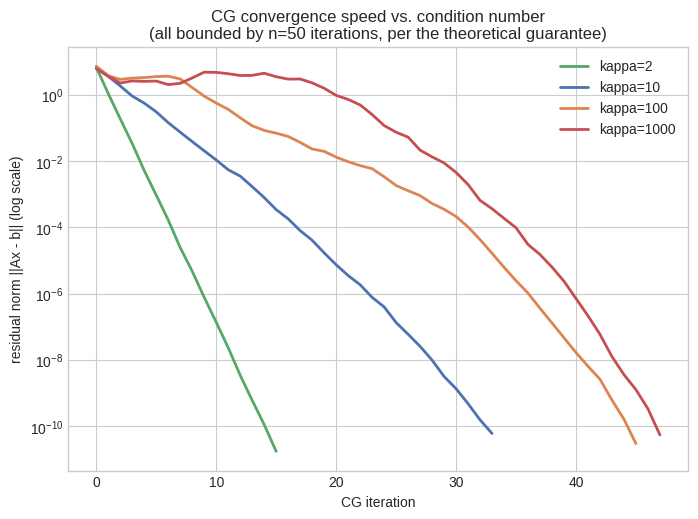

Recreate this plot in Python.
# Setup
import numpy as np
from scipy.sparse.linalg import cg as scipy_cg
import matplotlib.pyplot as plt
%matplotlib inline
plt.style.use('seaborn-v0_8-whitegrid')

def conjugate_gradient_track(A, b, tol=1e-10, max_iter=None):
    n = len(b)
    max_iter = max_iter or n
    x = np.zeros(n)
    r = b - A @ x
    p = r.copy()
    rs_old = r @ r
    residual_norms = [np.sqrt(rs_old)]
    for _ in range(max_iter):
        Ap = A @ p
        alpha = rs_old / (p @ Ap)
        x = x + alpha * p
        r = r - alpha * Ap
        rs_new = r @ r
        residual_norms.append(np.sqrt(rs_new))
        if np.sqrt(rs_new) < tol:
            break
        p = r + (rs_new / rs_old) * p
        rs_old = rs_new
    return x, residual_norms

rng = np.random.default_rng(0)
n = 50
fig, ax = plt.subplots(figsize=(8, 5.5))
for kappa_target, color in zip([2, 10, 100, 1000], ["#55A868", "#4C72B0", "#DD8452", "#C44E52"]):
    eigvals = np.linspace(1, kappa_target, n)
    Q, _ = np.linalg.qr(rng.normal(size=(n, n)))
    A_cond = Q @ np.diag(eigvals) @ Q.T   # same construction as 04.02/04.03's conditioning demos
    b_cond = rng.normal(size=n)
    _, residuals = conjugate_gradient_track(A_cond, b_cond, tol=1e-10, max_iter=n)
    ax.semilogy(residuals, color=color, lw=2, label=f"kappa={kappa_target}")

ax.set_xlabel("CG iteration"); ax.set_ylabel("residual norm ||Ax - b|| (log scale)")
ax.set_title(f"CG convergence speed vs. condition number\n(all bounded by n={n} iterations, per the theoretical guarantee)")
ax.legend()
plt.show()

print("Every curve reaches machine precision well before n=50 iterations -- but higher kappa")
print("visibly takes longer per decade of residual reduction, matching the ~sqrt(kappa) rate.")

def conjugate_gradient(A, b, tol=1e-10, max_iter=None):
    n = len(b)
    max_iter = max_iter or n   # the theoretical guarantee: never need more than n iterations
    x = np.zeros(n)
    r = b - A @ x
    p = r.copy()
    rs_old = r @ r
    for i in range(max_iter):
        Ap = A @ p
        alpha = rs_old / (p @ Ap)        # exact step size along the current A-conjugate direction
        x = x + alpha * p
        r = r - alpha * Ap
        rs_new = r @ r
        if np.sqrt(rs_new) < tol:
            return x, i + 1
        p = r + (rs_new / rs_old) * p    # next direction, A-conjugate to all previous ones
        rs_old = rs_new
    return x, max_iter

rng = np.random.default_rng(0)
n = 20
M = rng.normal(size=(n, n))
A = M @ M.T + n * np.eye(n)  # M @ M.T is always PSD; adding n*I guarantees strict positive-definiteness
b = rng.normal(size=n)

x_cg, n_iters = conjugate_gradient(A, b)
x_direct = np.linalg.solve(A, b)
print(f"CG converged in {n_iters} iterations (n={n}; guarantee: at most {n})")
print(f"CG matches direct solve (np.linalg.solve): {np.allclose(x_cg, x_direct, atol=1e-6)}")

x_scipy, _ = scipy_cg(A, b, rtol=1e-10)
print(f"CG matches scipy.sparse.linalg.cg:         {np.allclose(x_cg, x_scipy, atol=1e-6)}")

# --- Condition number vs. convergence speed ---
print(f"\n{'kappa':>8} {'iters to shrink residual 1e-4x':>32}")
for kappa_target in [2, 10, 100, 1000]:
    eigvals = np.linspace(1, kappa_target, n)
    Q, _ = np.linalg.qr(rng.normal(size=(n, n)))
    A_k = Q @ np.diag(eigvals) @ Q.T
    b_k = rng.normal(size=n)
    x0 = np.zeros(n)
    r0_norm = np.linalg.norm(b_k - A_k @ x0)
    x_k = x0.copy()
    r = b_k - A_k @ x_k
    p = r.copy()
    rs_old = r @ r
    for i in range(n):
        Ap = A_k @ p
        alpha = rs_old / (p @ Ap)
        x_k = x_k + alpha * p
        r = r - alpha * Ap
        rs_new = r @ r
        if np.sqrt(rs_new) < r0_norm * 1e-4:
            print(f"{kappa_target:8d} {i+1:32d}")
            break
        p = r + (rs_new / rs_old) * p
        rs_old = rs_new

# A poorly-SCALED SPD system: diagonal entries span a huge range, which is exactly the kind
# of ill-conditioning a cheap diagonal (Jacobi) preconditioner is designed to fix.
n_precond = 100
D = np.diag(rng.uniform(0.01, 100, size=n_precond))
M_rand = rng.normal(scale=0.1, size=(n_precond, n_precond))
A_precond = D + M_rand @ M_rand.T
b_precond = rng.normal(size=n_precond)

count_none = {"n": 0}
x_none, info_none = scipy_cg(A_precond, b_precond, rtol=1e-8,
                              callback=lambda xk: count_none.__setitem__("n", count_none["n"] + 1))

jacobi_preconditioner = np.diag(1.0 / np.diag(A_precond))  # M^-1 = diag(1/A_ii): cheap to build AND apply
count_jacobi = {"n": 0}
x_jacobi, info_jacobi = scipy_cg(A_precond, b_precond, rtol=1e-8, M=jacobi_preconditioner,
                                   callback=lambda xk: count_jacobi.__setitem__("n", count_jacobi["n"] + 1))

print(f"System size: n={n_precond}")
print(f"No preconditioner:     {count_none['n']} iterations to converge")
print(f"Jacobi preconditioner: {count_jacobi['n']} iterations to converge")
print(f"Solutions agree: {np.allclose(x_none, x_jacobi, atol=1e-4)}")

cond_before = np.linalg.cond(A_precond)
cond_after = np.linalg.cond(jacobi_preconditioner @ A_precond)
print(f"\ncondition number BEFORE preconditioning: {cond_before:.1f}")
print(f"condition number AFTER preconditioning:  {cond_after:.1f}")
print(f"\nA preconditioner this cheap (just the matrix's own diagonal) bought a")
print(f"{count_none['n']/count_jacobi['n']:.1f}x reduction in iterations -- exactly by shrinking kappa,")
print(f"which the Theory section's sqrt(kappa) convergence-rate scaling predicts should help this much.")
